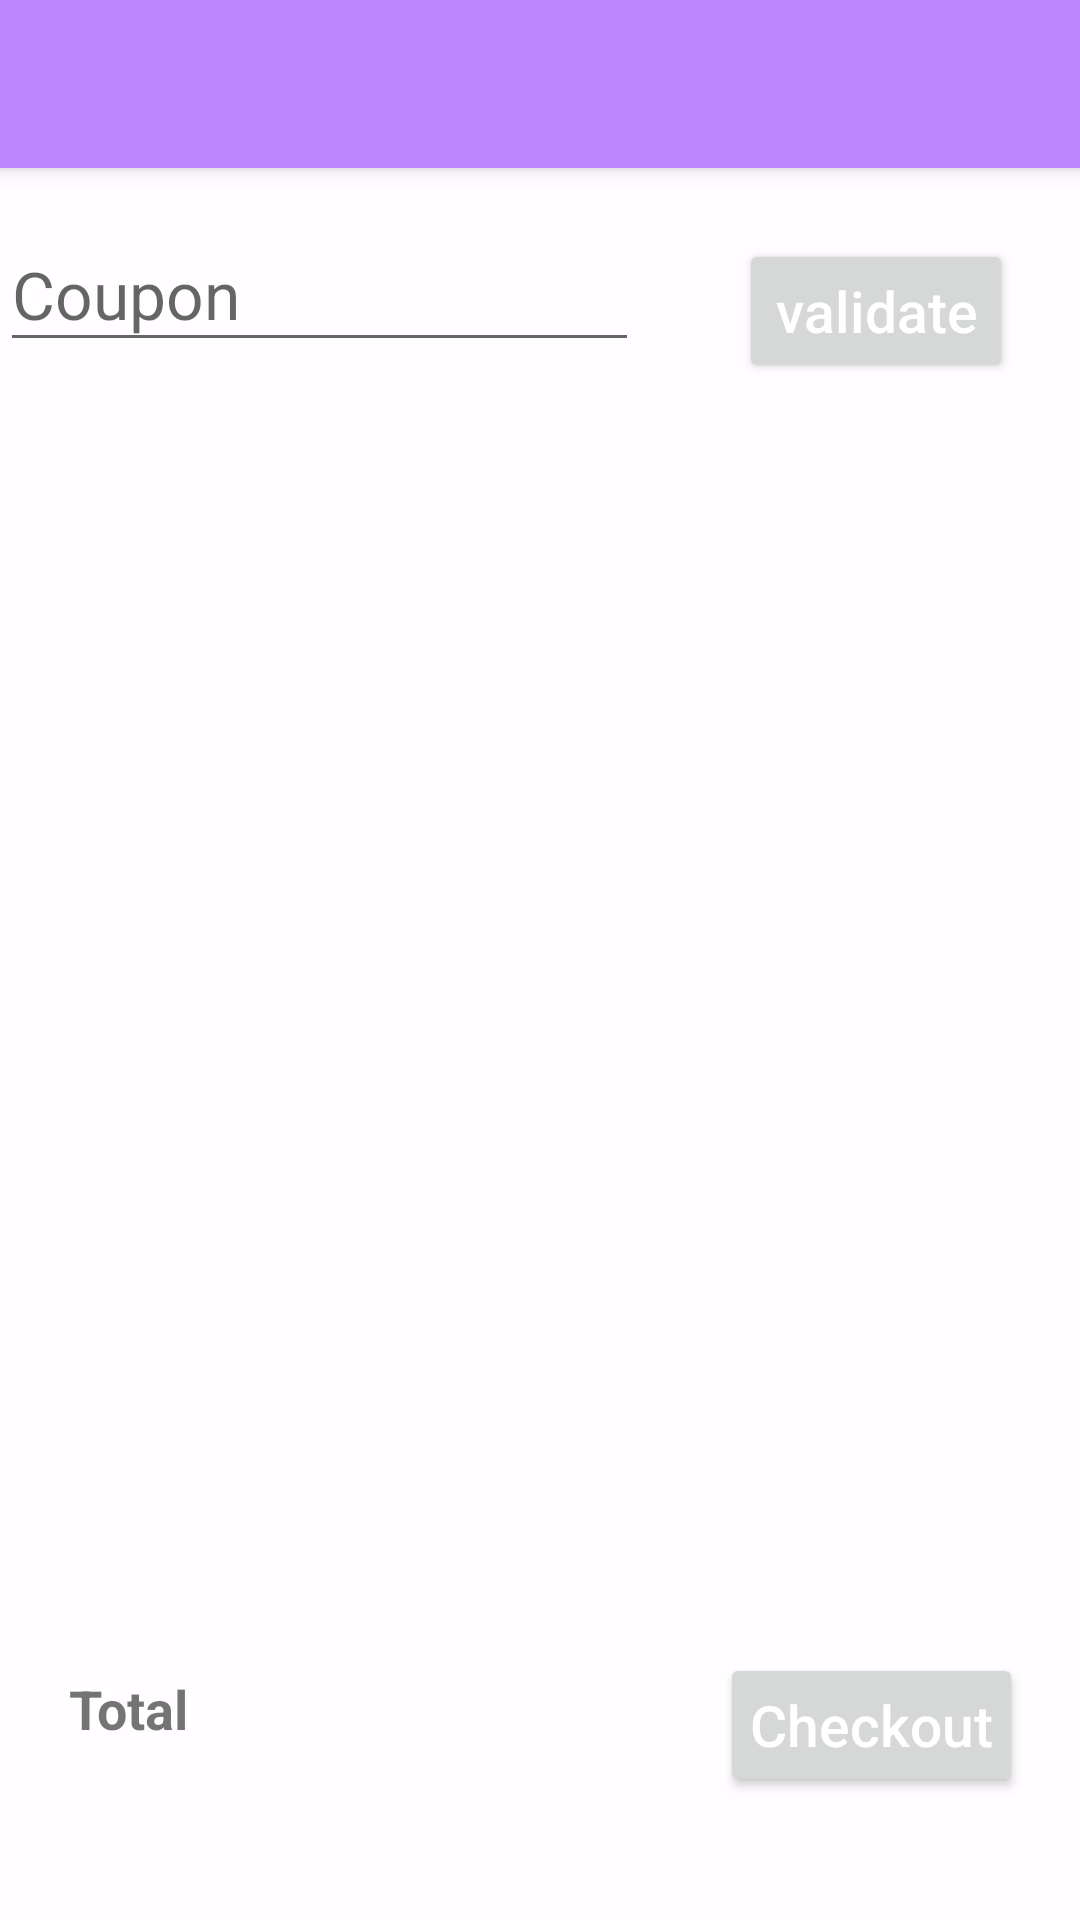

Write the Android layout XML for this screen, with the resource values it uses.
<!-- AndroidManifest.xml: application theme AppTheme -->
<!-- res/layout/activity_shopping_cart.xml -->
<?xml version="1.0" encoding="utf-8"?>
<androidx.coordinatorlayout.widget.CoordinatorLayout
    xmlns:android="http://schemas.android.com/apk/res/android"
    xmlns:tools="http://schemas.android.com/tools"
    xmlns:app="http://schemas.android.com/apk/res-auto"
    android:layout_width="match_parent"
    android:background="#fffffdff"
    android:layout_height="match_parent"
    tools:context=".ShoppingCartActivity">
    <com.google.android.material.appbar.AppBarLayout
        android:layout_width="match_parent"
        android:layout_height="wrap_content"
        android:fitsSystemWindows="true"
        >

        <androidx.appcompat.widget.Toolbar
            android:id="@+id/toolbar"
            android:layout_width="match_parent"
            android:layout_height="?attr/actionBarSize"
            android:background="?attr/colorPrimary"
            app:layout_scrollFlags="scroll|enterAlways"
            />

    </com.google.android.material.appbar.AppBarLayout>


    <LinearLayout
        android:layout_width="379dp"
        android:layout_height="84dp"
        android:layout_alignParentStart="true"
        android:layout_marginStart="0dp"

        android:layout_marginLeft="15dp"
        android:translationY="190px"
        tools:ignore="RtlCompat">

        <com.google.android.material.textfield.TextInputLayout
            android:id="@+id/username_text_input_layout"
            android:layout_width="213dp"
            android:layout_height="match_parent"
            app:endIconMode="clear_text"
            app:errorEnabled="true">

            <EditText
                android:id="@+id/coupncode"
                android:layout_width="match_parent"

                android:layout_height="wrap_content"
                android:layout_marginTop="48dp"
                android:layout_marginBottom="16dp"

                android:hint="Coupon"
                android:inputType="text"

                android:textSize="22sp" />
        </com.google.android.material.textfield.TextInputLayout>

        <Button
            android:id="@+id/validercoupon"
            android:layout_width="wrap_content"
            android:layout_height="wrap_content"

            android:text="validate"
            android:textAllCaps="false"
            android:textColor="@android:color/white"
            android:textSize="19sp"
            android:translationX="100px"
            android:translationY="10px" />
    </LinearLayout>

    <androidx.recyclerview.widget.RecyclerView
        android:id="@+id/shopping_cart_recyclerView"
        android:layout_width="match_parent"
        android:layout_height="494dp"
        android:layout_margin="2dp"
        android:translationY="270px"
        app:layout_behavior="@string/appbar_scrolling_view_behavior" />


    <RelativeLayout
        android:layout_width="match_parent"
        android:layout_height="97dp"
        android:layout_gravity="bottom"
        android:elevation="15dp"

        android:padding="8dp"
        app:elevation="4dp"
        tools:targetApi="lollipop">


        <LinearLayout
            android:layout_width="wrap_content"
            android:layout_height="wrap_content"
            android:layout_alignParentStart="true"
            android:layout_marginLeft="15dp"

            tools:ignore="RtlCompat">

            <TextView
                android:id="@+id/totalLabel"
                android:layout_width="wrap_content"
                android:layout_height="wrap_content"
                android:text="Total"
                android:textSize="18sp"
                android:textStyle="bold" />

            <TextView
                android:id="@+id/total_price"
                android:layout_width="wrap_content"
                android:layout_height="wrap_content"
                android:layout_marginStart="18dp"
                android:textColor="@android:color/black"
                android:textSize="24sp"
                android:textStyle="bold"
                tools:ignore="RtlCompat" />

        </LinearLayout>


        <Button
            android:id="@+id/chekout"
            android:layout_width="wrap_content"
            android:layout_height="wrap_content"
            android:layout_alignParentEnd="true"
            android:layout_alignParentRight="true"
            android:layout_marginEnd="11dp"
            android:layout_marginRight="11dp"
            android:padding="10dp"

            android:text="Checkout"
            android:textAllCaps="false"
            android:textColor="@android:color/white"
            android:textSize="19sp"
         />


    </RelativeLayout>

</androidx.coordinatorlayout.widget.CoordinatorLayout>
<!-- resources referenced by this layout -->
<resources>
  <style name="AppTheme" parent="Theme.AppCompat.Light.NoActionBar">
          <item name="colorPrimary">@color/purple_200</item>
          <item name="colorPrimaryDark">@color/black</item>
          <item name="colorAccent">@color/purple_700</item>
      </style>
  <color name="purple_200">#FFBB86FC</color>
  <color name="black">#FF000000</color>
  <color name="purple_700">#FF3700B3</color>
</resources>
